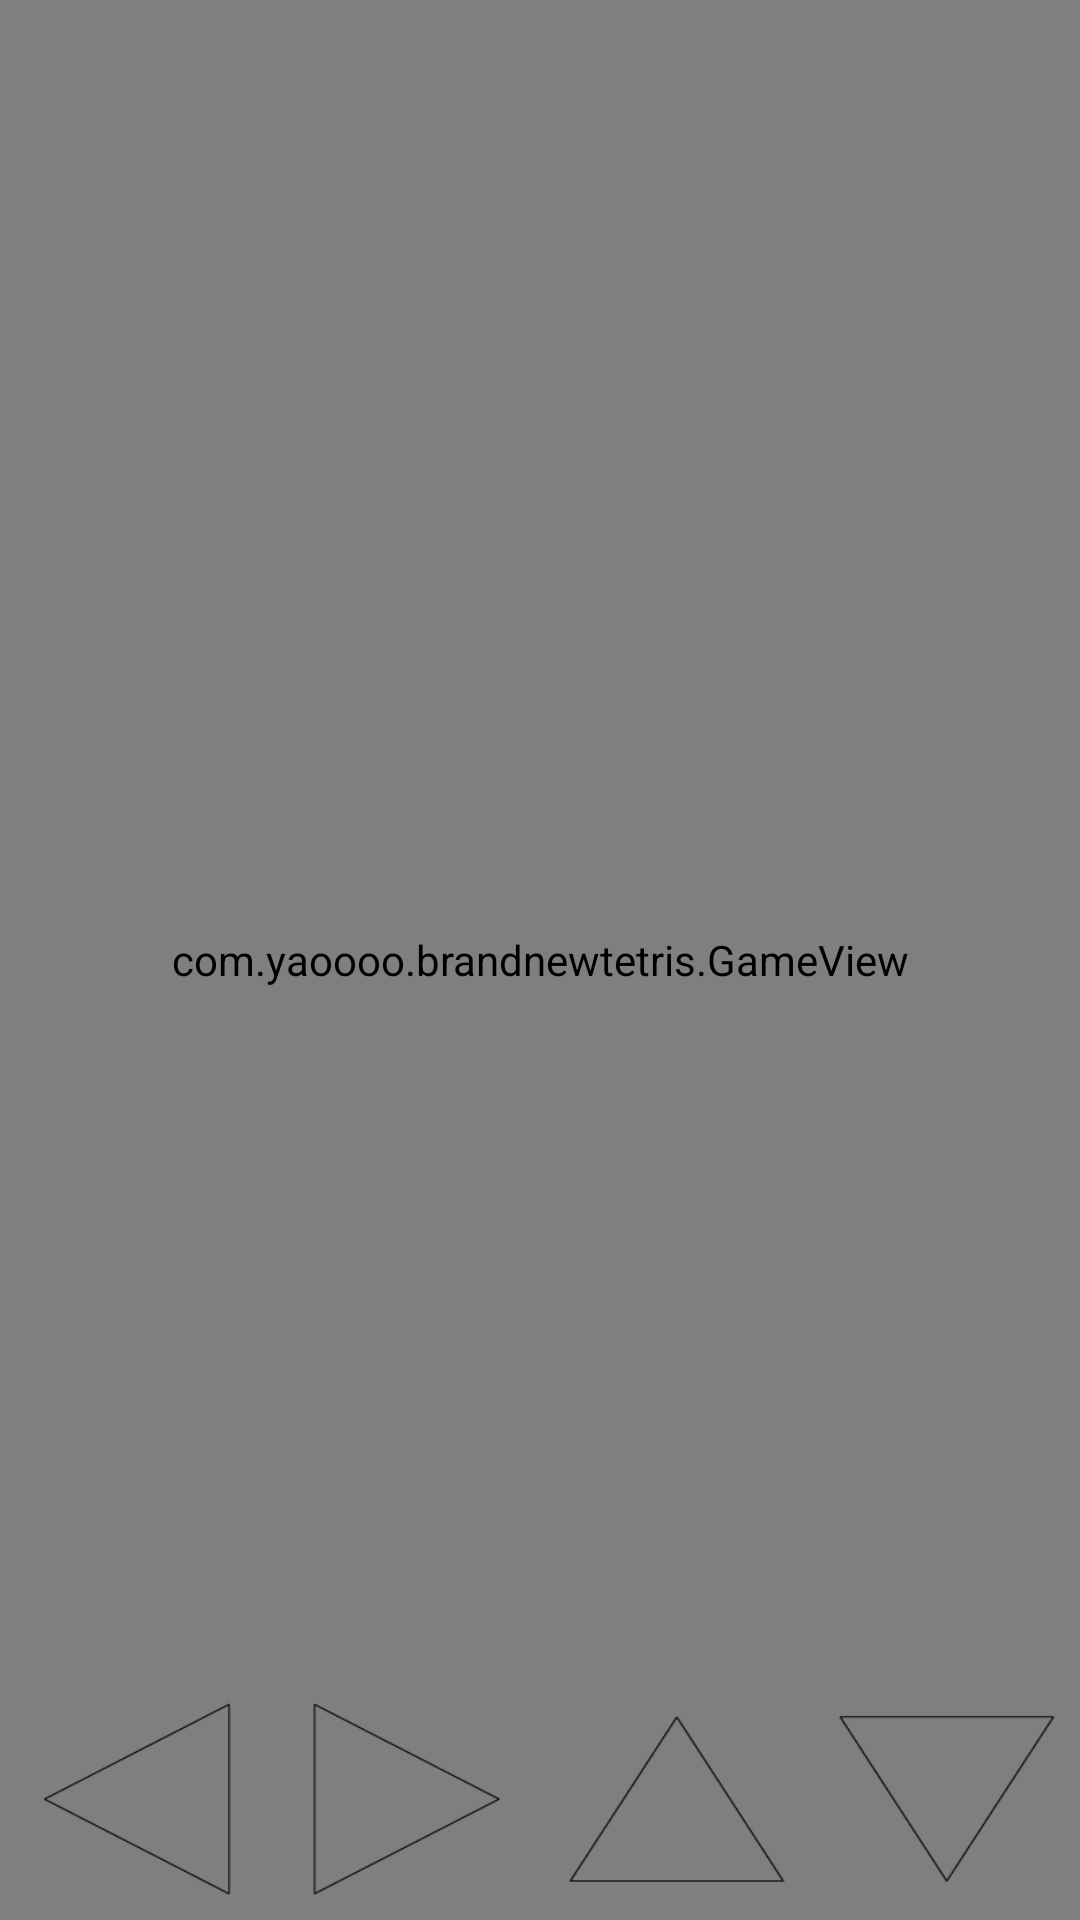

Reconstruct the res/layout file that produces this screen, plus the resources it refers to.
<!-- AndroidManifest.xml: application theme AppTheme -->
<!-- res/layout/activity_game.xml -->
<?xml version="1.0" encoding="utf-8"?>
<RelativeLayout xmlns:android="http://schemas.android.com/apk/res/android"
    android:orientation="vertical" android:layout_width="fill_parent"
    android:layout_height="fill_parent"
    android:keepScreenOn="true"
    >

    <com.yaoooo.brandnewtetris.GameView
        android:layout_width="fill_parent"
        android:layout_height="fill_parent"
        android:id="@+id/gameView"
        />

    <LinearLayout
        android:layout_width="fill_parent"
        android:layout_height="wrap_content"
        android:layout_alignParentBottom="true"
        android:orientation="horizontal"
        >
        <Button
            android:layout_width="60dp"
            android:layout_height="80dp"
            android:id="@+id/btn_left"
            android:background="@drawable/btn_bg_left"
            android:textSize="60sp"
            android:layout_weight="1"
            />
        <Button
            android:layout_width="60dp"
            android:layout_height="80dp"
            android:id="@+id/btn_right"
            android:background="@drawable/btn_bg_right"
            android:textSize="60sp"
            android:layout_weight="1"
            />
        <Button
            android:layout_width="60dp"
            android:layout_height="80dp"
            android:id="@+id/btn_rotate"
            android:textSize="60sp"
            android:background="@drawable/btn_bg_up"
            android:layout_weight="1"

            />
        <Button
            android:layout_width="60dp"
            android:layout_height="80sp"
            android:id="@+id/btn_drop"
            android:textSize="60sp"
            android:background="@drawable/btn_bg_down"
            android:layout_weight="1"

            />
    </LinearLayout>

</RelativeLayout>
<!-- resources referenced by this layout -->
<resources>
  <!-- drawable btn_bg_down (drawable) -->
  <?xml version="1.0" encoding="utf-8"?>
  <selector xmlns:android="http://schemas.android.com/apk/res/android">
      
      <item
          android:drawable="@drawable/triangle_down"
          />
  </selector>
  <!-- drawable btn_bg_left (drawable) -->
  <?xml version="1.0" encoding="utf-8"?>
  <selector xmlns:android="http://schemas.android.com/apk/res/android">
      
      <item
          android:drawable="@drawable/triangle_left"
          />
  </selector>
  <!-- drawable btn_bg_right (drawable) -->
  <?xml version="1.0" encoding="utf-8"?>
  <selector xmlns:android="http://schemas.android.com/apk/res/android">
      
      <item
          android:drawable="@drawable/triangle_right"
          />
  </selector>
  <!-- drawable btn_bg_up (drawable) -->
  <?xml version="1.0" encoding="utf-8"?>
  <selector xmlns:android="http://schemas.android.com/apk/res/android">
      
      <item
          android:drawable="@drawable/triangle_up"
          />
  </selector>
  <style name="AppTheme" parent="Theme.AppCompat.Light.DarkActionBar">
          
          <item name="colorPrimary">#1E8CBE</item>
          
          <item name="colorAccent">@color/accent</item>
          
          <item name="colorPrimaryDark">#005684</item>
  
          
          <item name="actionBarStyle">@style/AppTheme.ActionBarStyle</item>
      </style>
  <!-- drawable triangle_down: png bitmap (drawable, 1349 bytes) -->
  <!-- drawable triangle_left: png bitmap (drawable, 1584 bytes) -->
  <!-- drawable triangle_right: png bitmap (drawable, 1705 bytes) -->
  <!-- drawable triangle_up: png bitmap (drawable, 1331 bytes) -->
  <color name="accent">#F5851F</color>
  <style name="AppTheme.ActionBarStyle" parent="android:Widget.ActionBar">
          <item name="android:background">@drawable/transparentbg</item>
          <item name="android:titleTextStyle">@style/AppTheme.ActionBar.TitleTextStyle</item>
      </style>
  <!-- drawable transparentbg: png bitmap (drawable, 34300 bytes) -->
  <style name="AppTheme.ActionBar.TitleTextStyle" parent="@style/TextAppearance.AppCompat.Widget.ActionBar.Title">
          
          <item name="android:textColor">@android:color/white</item>
      </style>
</resources>
